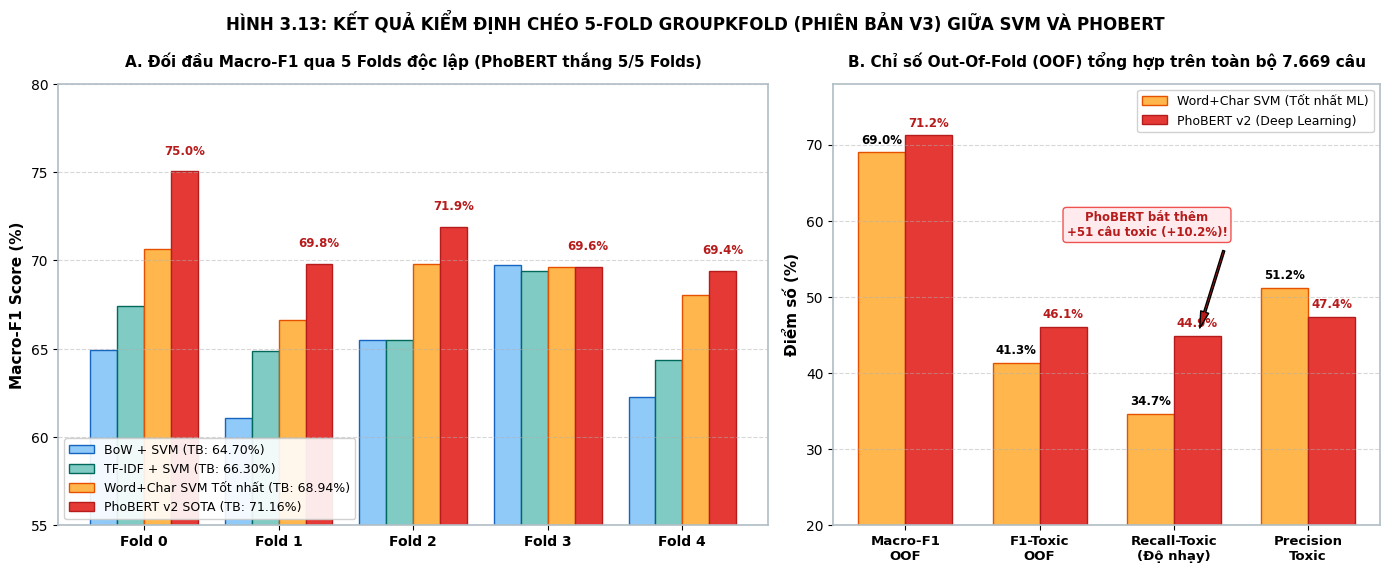

Source code (Python):
"""
Tạo biểu đồ kết quả kiểm định 5-Fold GroupKFold (v3) chuẩn 300 DPI cho báo cáo Chương 3
"""
import os
import matplotlib.pyplot as plt
import numpy as np

OUTPUT_DIR = "E:/BT1/figures_chuong_3"
os.makedirs(OUTPUT_DIR, exist_ok=True)

# Thiết lập font chữ & thẩm mỹ
plt.rcParams['font.sans-serif'] = 'DejaVu Sans'
plt.rcParams['axes.edgecolor'] = '#b0bec5'
plt.rcParams['axes.linewidth'] = 1.2

fig, (ax1, ax2) = plt.subplots(1, 2, figsize=(14, 5.8), gridspec_kw={'width_ratios': [1.3, 1]})

# -------------------------------------------------------------
# SUBPLOT 1: SO SÁNH MACRO-F1 QUA 5 FOLD ĐỐI ĐẦU TRỰC DIỆN
# -------------------------------------------------------------
folds = ['Fold 0', 'Fold 1', 'Fold 2', 'Fold 3', 'Fold 4']
x = np.arange(len(folds))
width = 0.20

bow_svm = [64.90, 61.09, 65.47, 69.73, 62.29]
tfidf_svm = [67.39, 64.88, 65.47, 69.40, 64.33]
word_char_svm = [70.62, 66.63, 69.77, 69.61, 68.06]
phobert = [75.04, 69.78, 71.91, 69.64, 69.41]

r1 = ax1.bar(x - 1.5*width, bow_svm, width, label='BoW + SVM (TB: 64.70%)', color='#90caf9', edgecolor='#1565c0')
r2 = ax1.bar(x - 0.5*width, tfidf_svm, width, label='TF-IDF + SVM (TB: 66.30%)', color='#80cbc4', edgecolor='#00695c')
r3 = ax1.bar(x + 0.5*width, word_char_svm, width, label='Word+Char SVM Tốt nhất (TB: 68.94%)', color='#ffb74d', edgecolor='#e65100')
r4 = ax1.bar(x + 1.5*width, phobert, width, label='PhoBERT v2 SOTA (TB: 71.16%)', color='#e53935', edgecolor='#b71c1c')

# Annotate PhoBERT scores on top
for i in range(len(folds)):
    ax1.text(x[i] + 1.5*width, phobert[i] + 0.8, f"{phobert[i]:.1f}%", ha='center', va='bottom', fontsize=8.5, fontweight='bold', color='#b71c1c')

ax1.set_ylabel('Macro-F1 Score (%)', fontsize=11, fontweight='bold')
ax1.set_title('A. Đối đầu Macro-F1 qua 5 Folds độc lập (PhoBERT thắng 5/5 Folds)', fontsize=11, fontweight='bold', pad=12)
ax1.set_xticks(x)
ax1.set_xticklabels(folds, fontsize=10, fontweight='bold')
ax1.set_ylim(55, 80)
ax1.grid(axis='y', linestyle='--', alpha=0.5)
ax1.legend(loc='lower left', fontsize=9, framealpha=0.9)

# -------------------------------------------------------------
# SUBPLOT 2: ĐỐI ĐẦU CHỈ SỐ OUT-OF-FOLD (OOF) TRÊN TOÀN BỘ 7.669 CÂU
# -------------------------------------------------------------
metrics = ['Macro-F1\nOOF', 'F1-Toxic\nOOF', 'Recall-Toxic\n(Độ nhạy)', 'Precision\nToxic']
x2 = np.arange(len(metrics))
w2 = 0.35

svm_oof = [68.98, 41.34, 34.67, 51.18]
phobert_oof = [71.22, 46.09, 44.89, 47.36]

b_svm = ax2.bar(x2 - w2/2, svm_oof, w2, label='Word+Char SVM (Tốt nhất ML)', color='#ffb74d', edgecolor='#e65100')
b_pho = ax2.bar(x2 + w2/2, phobert_oof, w2, label='PhoBERT v2 (Deep Learning)', color='#e53935', edgecolor='#b71c1c')

for i in range(len(metrics)):
    ax2.text(x2[i] - w2/2, svm_oof[i] + 0.8, f"{svm_oof[i]:.1f}%", ha='center', va='bottom', fontsize=8.5, fontweight='bold')
    ax2.text(x2[i] + w2/2, phobert_oof[i] + 0.8, f"{phobert_oof[i]:.1f}%", ha='center', va='bottom', fontsize=8.5, fontweight='bold', color='#b71c1c')

# Highlight Recall difference (+51 toxic comments)
ax2.annotate('PhoBERT bắt thêm\n+51 câu toxic (+10.2%)!',
             xy=(2 + w2/2, 44.89), xytext=(2 - 0.2, 58),
             arrowprops=dict(facecolor='#b71c1c', shrink=0.08, width=1.5, headwidth=6),
             ha='center', fontsize=8.5, fontweight='bold', color='#b71c1c',
             bbox=dict(boxstyle="round,pad=0.3", facecolor="#ffebee", edgecolor="#ef5350"))

ax2.set_ylabel('Điểm số (%)', fontsize=11, fontweight='bold')
ax2.set_title('B. Chỉ số Out-Of-Fold (OOF) tổng hợp trên toàn bộ 7.669 câu', fontsize=11, fontweight='bold', pad=12)
ax2.set_xticks(x2)
ax2.set_xticklabels(metrics, fontsize=9.5, fontweight='bold')
ax2.set_ylim(20, 78)
ax2.grid(axis='y', linestyle='--', alpha=0.5)
ax2.legend(loc='upper right', fontsize=9, framealpha=0.9)

plt.suptitle('HÌNH 3.13: KẾT QUẢ KIỂM ĐỊNH CHÉO 5-FOLD GROUPKFOLD (PHIÊN BẢN V3) GIỮA SVM VÀ PHOBERT', fontsize=12, fontweight='bold', y=0.98)
plt.tight_layout()

save_path = os.path.join(OUTPUT_DIR, "Hinh_3_13_Ket_qua_kiem_dinh_5_Fold_GroupKFold_v3.png")
plt.savefig(save_path, dpi=300)
plt.close()

print(f"🎉 Đã tạo thành công ảnh kiểm định K-Fold v3 chuẩn 300 DPI: {save_path}")
